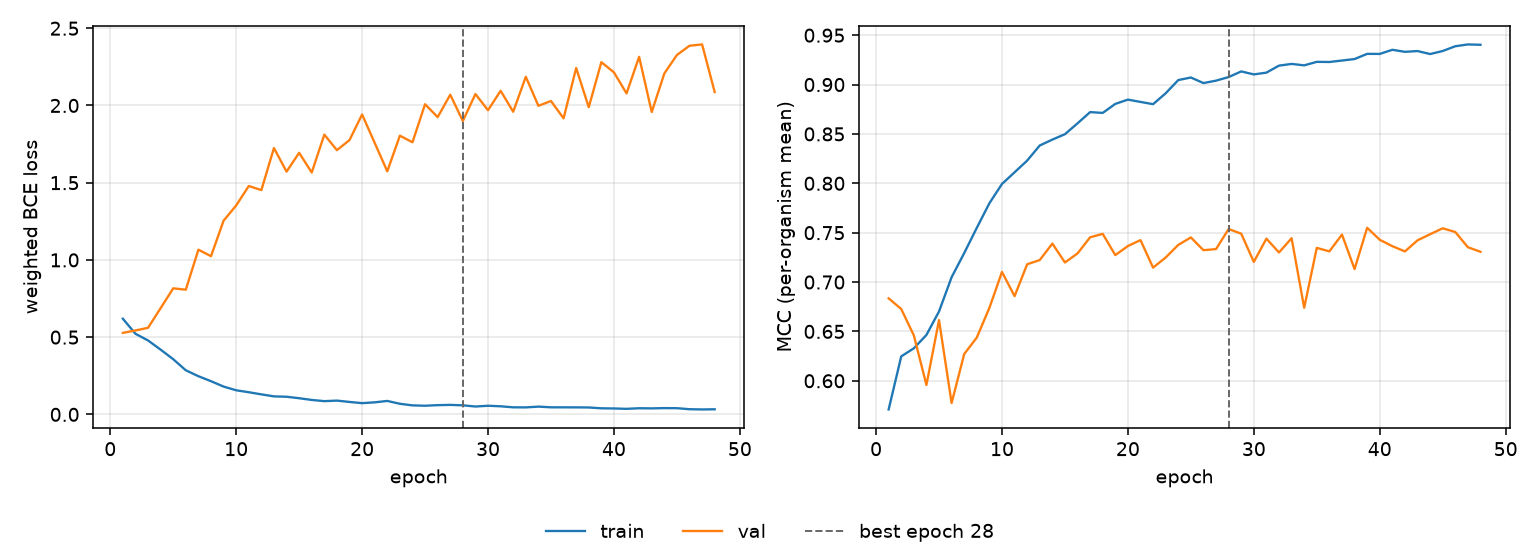

Source data for this figure (header and first rows):
epoch, tr_loss, vl_loss, tr_mcc, vl_mcc, is_best
1, 0.6193, 0.5276, 0.571, 0.6835, False
2, 0.5219, 0.5434, 0.6247, 0.6727, False
3, 0.4786, 0.5607, 0.6329, 0.6459, False
4, 0.4191, 0.6877, 0.6464, 0.5958, False
5, 0.3573, 0.816, 0.6702, 0.6615, False
6, 0.2854, 0.8073, 0.7049, 0.5775, False
7, 0.2471, 1.066, 0.7293, 0.6271, False
8, 0.2149, 1.024, 0.7549, 0.6438, False
9, 0.18, 1.254, 0.7798, 0.6738, False
10, 0.156, 1.353, 0.7994, 0.7102, False
11, 0.1434, 1.479, 0.8111, 0.6857, False
12, 0.1296, 1.452, 0.823, 0.718, False
13, 0.1166, 1.724, 0.8383, 0.7223, False
14, 0.1142, 1.572, 0.8443, 0.739, False
15, 0.1046, 1.694, 0.8497, 0.7198, False
16, 0.09343, 1.566, 0.8607, 0.729, False
17, 0.08567, 1.811, 0.8721, 0.7453, False
18, 0.08913, 1.711, 0.8713, 0.7488, False
19, 0.0805, 1.776, 0.8804, 0.7273, False
20, 0.07271, 1.941, 0.8847, 0.7365, False
21, 0.07794, 1.758, 0.8824, 0.7424, False
22, 0.08706, 1.573, 0.8801, 0.7146, False
23, 0.06862, 1.805, 0.8912, 0.7249, False
24, 0.05827, 1.762, 0.9045, 0.7376, False
25, 0.05595, 2.008, 0.9072, 0.7452, False
26, 0.05977, 1.924, 0.9015, 0.7322, False
27, 0.06147, 2.07, 0.904, 0.7334, False
28, 0.05857, 1.9, 0.9076, 0.7537, True
29, 0.05099, 2.074, 0.9133, 0.749, False
30, 0.0558, 1.969, 0.9103, 0.7204, False
31, 0.05238, 2.095, 0.9121, 0.744, False
32, 0.04565, 1.959, 0.9192, 0.7299, False
33, 0.04528, 2.186, 0.9209, 0.7444, False
34, 0.05023, 1.998, 0.9194, 0.674, False
35, 0.04574, 2.029, 0.923, 0.7346, False
36, 0.04556, 1.917, 0.9228, 0.7311, False
37, 0.04537, 2.242, 0.9243, 0.7481, False
38, 0.04472, 1.989, 0.9258, 0.7132, False
39, 0.03934, 2.28, 0.9311, 0.7549, False
40, 0.03829, 2.214, 0.931, 0.7428, False
41, 0.03591, 2.078, 0.9352, 0.7363, False
42, 0.03973, 2.315, 0.9332, 0.731, False
43, 0.03884, 1.957, 0.9339, 0.7422, False
44, 0.04063, 2.207, 0.9309, 0.7484, False
45, 0.04004, 2.327, 0.934, 0.7544, False
46, 0.03347, 2.387, 0.9388, 0.7507, False
47, 0.03196, 2.395, 0.9406, 0.7353, False
48, 0.03302, 2.087, 0.9403, 0.7307, False
